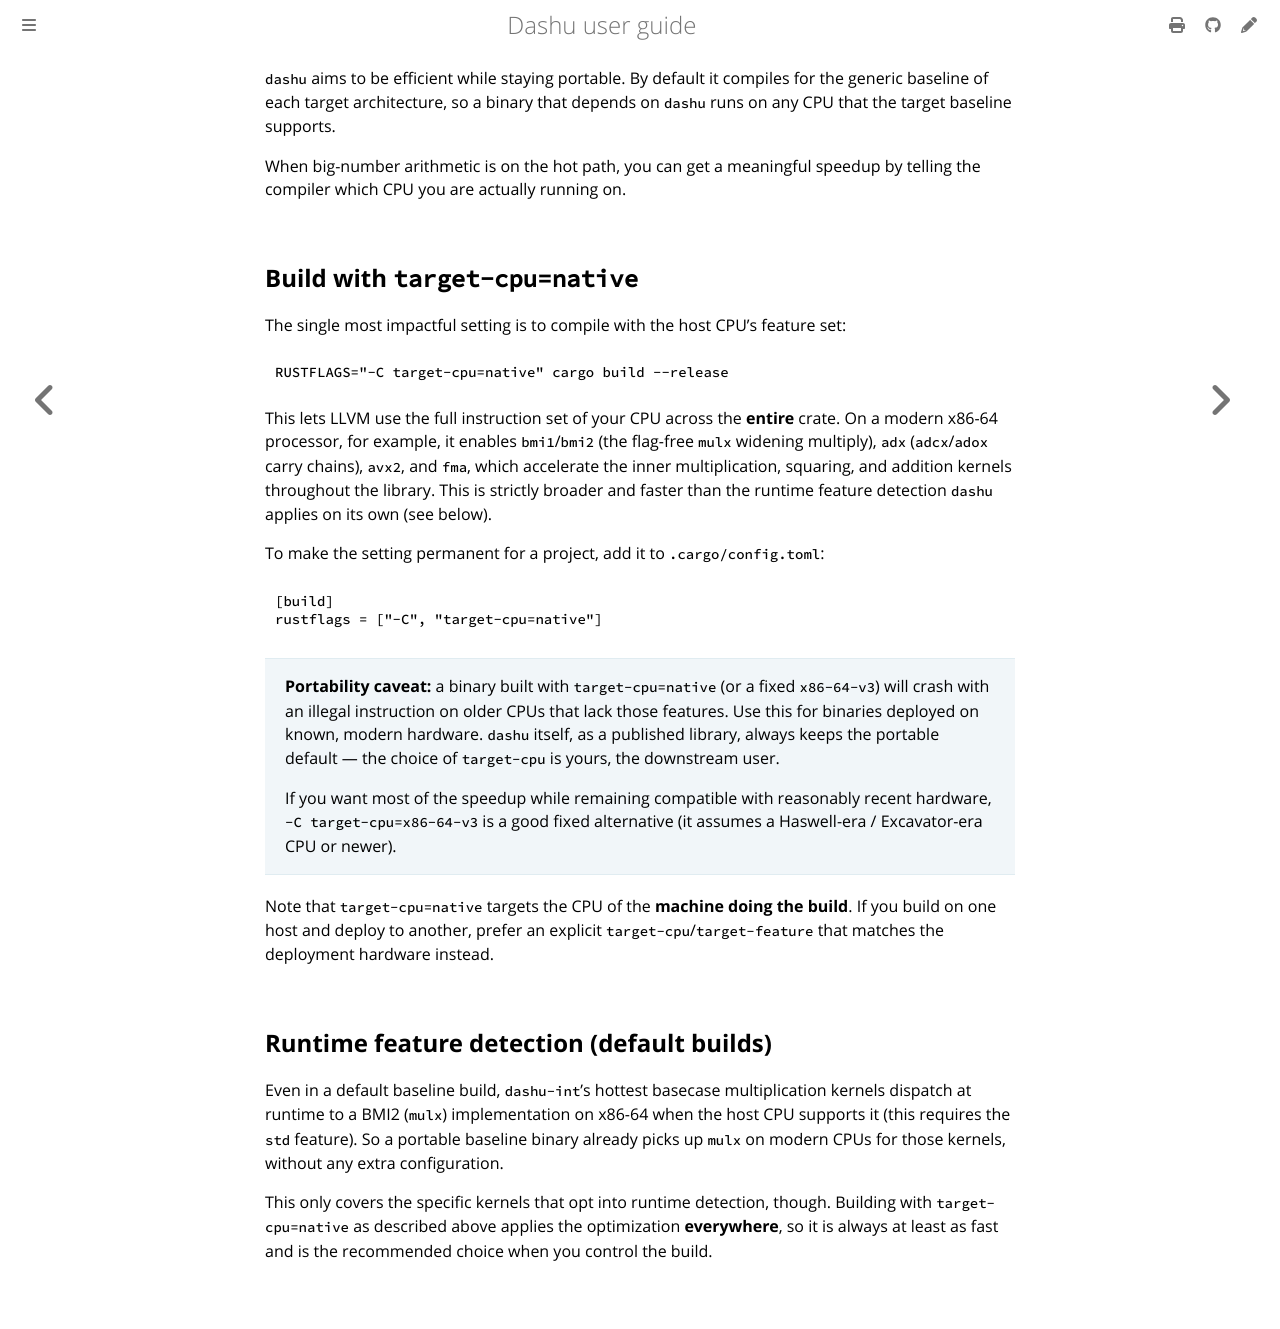

repository: cmpute/dashu · page: performance.html · generator: mdbook

`dashu` 的目标是在保持可移植性的同时兼顾效率。默认情况下，它为每个目标架构的通用基线进行编译，因此依赖 `dashu` 的二进制文件可以在目标基线支持的任何 CPU 上运行。

当大数运算位于热路径时，通过告诉编译器你实际运行的 CPU，可以获得显著的加速。

## 使用 `target-cpu=native` 构建

影响最大的单一设置是使用宿主 CPU 的特性集进行编译：

```sh
RUSTFLAGS="-C target-cpu=native" cargo build --release
```

这让 LLVM 在**整个** crate 中使用 CPU 的完整指令集。例如在现代 x86-64 处理器上，它会启用 `bmi1`/`bmi2`（无标志位的 `mulx` 宽化乘法）、`adx`（`adcx`/`adox` 进位链）、`avx2` 和 `fma`，从而加速库中内部的乘法、平方和加法内核。这比 `dashu` 自身应用的运行时特性检测（见下文）严格更广泛且更快。

要使此设置对项目永久生效，将其添加到 `.cargo/config.toml`：

```toml
[build]
rustflags = ["-C", "target-cpu=native"]
```

> **可移植性提示：** 使用 `target-cpu=native`（或固定的 `x86-64-v3`）构建的二进制文件，在缺乏这些特性的旧 CPU 上会因非法指令而崩溃。请在部署到已知的新硬件上时使用此选项。
> `dashu` 本身作为发布的库，始终保持可移植的默认值——`target-cpu` 的选择权在你，即下游用户。
>
> 如果你想在获得大部分加速的同时保持与较新硬件的兼容性，`-C target-cpu=x86-64-v3` 是一个好的固定替代方案（它假设 Haswell 时代 / Excavator 时代或更新的 CPU）。

注意 `target-cpu=native` 针对的是**构建机器**的 CPU。如果你在一台主机上构建并部署到另一台机器上，请使用与部署硬件匹配的显式 `target-cpu`/`target-feature`。

## 运行时特性检测（默认构建）

即使在默认的基线构建中，当宿主 CPU 支持时，`dashu-int` 中最热的基数情况乘法内核也会在运行时分派到 BMI2（`mulx`）实现（需要 `std` 特性）。因此，一个可移植的基线二进制文件在那些内核上已经能在现代 CPU 上利用 `mulx`，无需任何额外配置。

不过，这只覆盖了选择加入运行时检测的特定内核。如上所述使用 `target-cpu=native` 构建会将优化应用到**所有地方**，因此它总是至少同样快，并且在你能控制构建时是推荐的选择。
